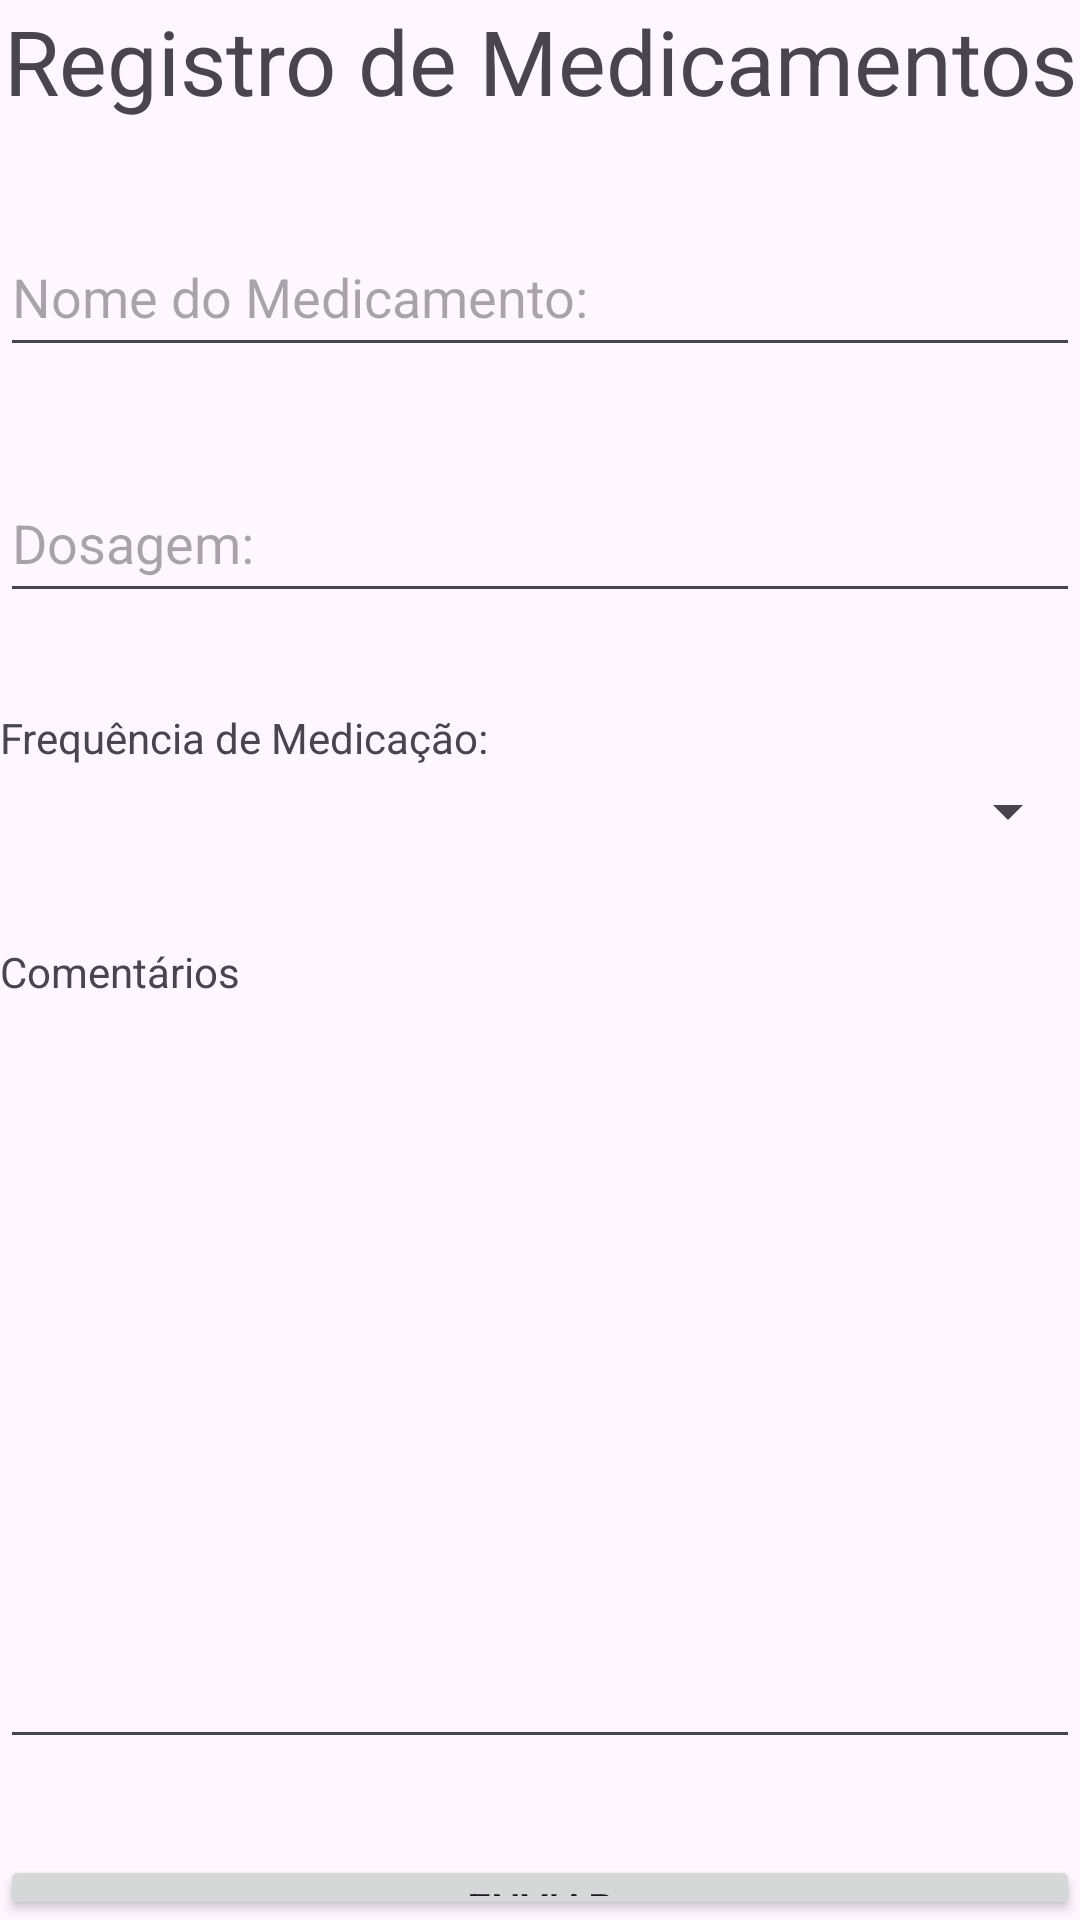

The Android layout XML behind this screen, and the referenced resources:
<!-- AndroidManifest.xml: application theme Theme.CodeDoctors -->
<!-- res/layout/activity_main.xml -->
<?xml version="1.0" encoding="utf-8"?>
<LinearLayout xmlns:android="http://schemas.android.com/apk/res/android"
    xmlns:app="http://schemas.android.com/apk/res-auto"
    android:id="@+id/mainLayout"
    xmlns:tools="http://schemas.android.com/tools"
    android:layout_width="match_parent"
    android:layout_height="match_parent"
    tools:context=".MainActivity"
    android:orientation="vertical">

   <TextView
       android:id="@+id/text_header"
       android:gravity="center"
       android:text="Registro de Medicamentos"
       android:textSize="30sp"
       android:layout_width="match_parent"
       android:layout_height="wrap_content"
        />

    <EditText
        android:id="@+id/edit_name_medicine"
        android:layout_width="match_parent"
        android:layout_height="50dp"
        android:layout_marginTop="32dp"
        android:hint="Nome do Medicamento:" />

    <EditText
        android:id="@+id/edit_dose"
        android:layout_width="match_parent"
        android:layout_height="50dp"
        android:layout_marginTop="32dp"
        android:hint="Dosagem:" />

    <TextView
        android:id="@+id/label_frequency"
        android:gravity="left"
        android:text="Frequência de Medicação:"
        android:layout_marginTop="32dp"
        android:layout_width="match_parent"
        android:layout_height="wrap_content"/>

    <Spinner
        android:id="@+id/spinner_medicine_schedule"
        android:layout_width="match_parent"
        android:layout_height="wrap_content"
        android:gravity="center"
        android:layout_marginTop="3dp" />
    <TextView
        android:id="@+id/label_comments"
        android:gravity="left"
        android:text="Comentários"
        android:layout_marginTop="32dp"
        android:layout_width="match_parent"
        android:layout_height="wrap_content"/>
    <EditText
        android:id="@+id/text_area"
        android:layout_width="match_parent"
        android:layout_height="250dp"
        android:layout_marginTop="3dp" />

    <Button
        android:id="@+id/button_send"
        android:layout_width="match_parent"
        android:layout_height="wrap_content"
        android:layout_marginTop="32dp"
        android:padding="8sp"
        android:text="ENVIAR"
        />

   <FrameLayout
       android:id="@+id/frameLayout"
       android:layout_width="match_parent"
       android:layout_height="match_parent"
       />




</LinearLayout>
<!-- resources referenced by this layout -->
<resources>
  <style name="Theme.CodeDoctors" parent="Base.Theme.CodeDoctors" />
  <style name="Base.Theme.CodeDoctors" parent="Theme.Material3.DayNight.NoActionBar">
          
          
      </style>
</resources>
